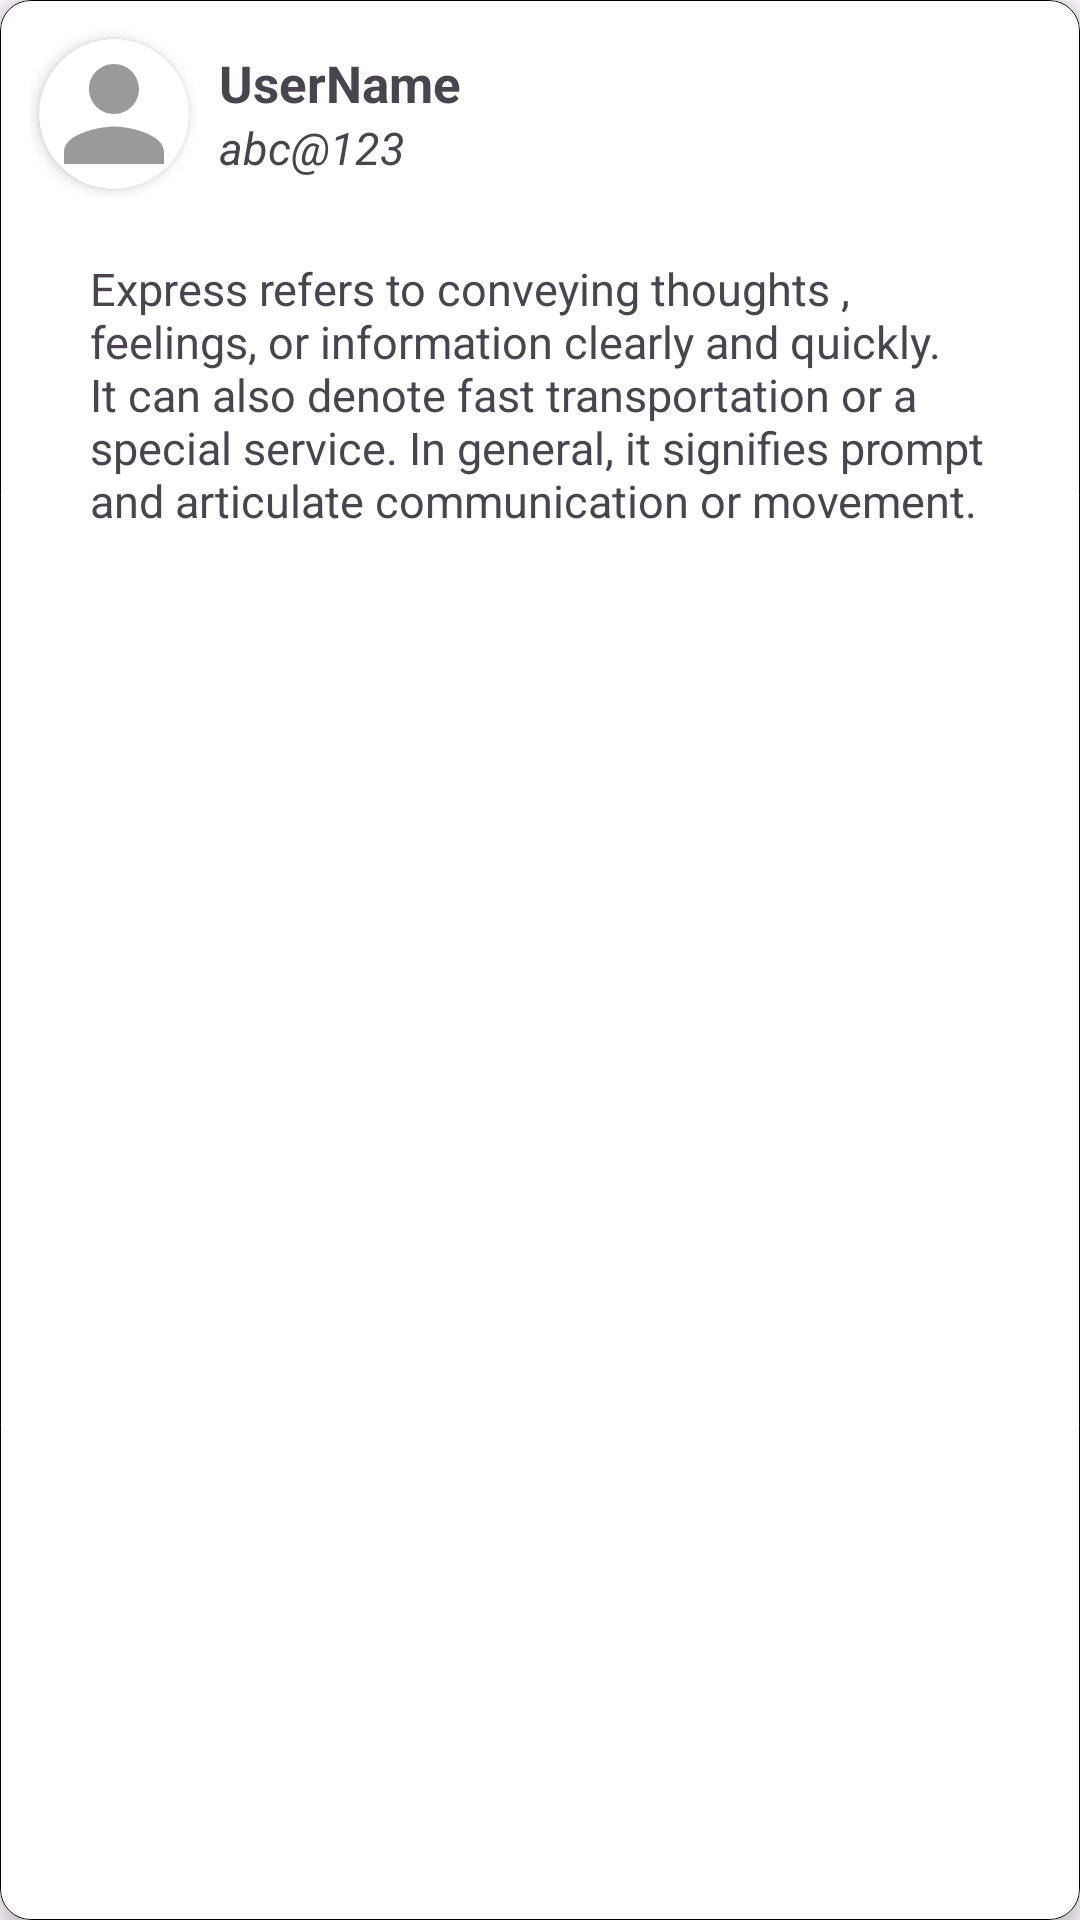

Android layout source for this screen:
<!-- AndroidManifest.xml: application theme Theme.Express -->
<!-- res/layout/postcard.xml -->
<?xml version="1.0" encoding="utf-8"?>
<androidx.cardview.widget.CardView xmlns:android="http://schemas.android.com/apk/res/android"
    xmlns:app="http://schemas.android.com/apk/res-auto"
    android:layout_width="match_parent"
    android:layout_height="wrap_content"
    android:layout_marginTop="5dp"
    android:layout_marginBottom="5dp"
    app:cardElevation="5dp"
    android:layout_marginLeft="20dp"
    android:layout_marginRight="20dp"
    app:cardCornerRadius="10dp">
<LinearLayout
    android:layout_width="match_parent"
    android:layout_height="match_parent"
    android:background="@drawable/postbg1">
    <LinearLayout
        android:layout_width="match_parent"
        android:layout_height="wrap_content"
        android:layout_margin="10dp"
        android:orientation="vertical">

        <LinearLayout
            android:layout_width="match_parent"
            android:layout_height="match_parent">

            <androidx.cardview.widget.CardView
                android:layout_width="50dp"
                android:layout_height="50dp"
                android:layout_margin="3dp"
                app:cardCornerRadius="30dp"
                app:cardElevation="3dp">

                <ImageView
                    android:id="@+id/postPic"
                    android:layout_width="match_parent"
                    android:layout_height="match_parent"
                    android:scaleType="centerCrop"
                    app:srcCompat="@drawable/demoprofile">

                </ImageView>

            </androidx.cardview.widget.CardView>

            <LinearLayout
                android:layout_width="match_parent"
                android:layout_height="match_parent"
                android:layout_marginLeft="7dp"
                android:gravity="center_vertical"
                android:orientation="vertical">

                <TextView
                    android:id="@+id/postname"
                    android:layout_width="wrap_content"
                    android:layout_height="wrap_content"
                    android:text="UserName"
                    android:textSize="17dp"
                    android:textStyle="bold" />

                <TextView
                    android:id="@+id/postemail"
                    android:layout_width="wrap_content"
                    android:layout_height="wrap_content"
                    android:text="abc@123"
                    android:textSize="15dp"
                    android:textStyle="italic"/>
            </LinearLayout>

        </LinearLayout>

        <TextView
            android:id="@+id/postcontent"
            android:layout_width="match_parent"
            android:layout_height="wrap_content"
            android:layout_margin="20dp"
            android:textSize="15dp"

            android:text="Express refers to conveying thoughts , feelings, or information clearly and quickly. It can also denote fast transportation or a special service. In general, it signifies prompt and articulate communication or movement." />


    </LinearLayout>
</LinearLayout>


</androidx.cardview.widget.CardView>
<!-- resources referenced by this layout -->
<resources>
  <!-- drawable demoprofile (drawable) -->
  <vector android:height="24dp" android:tint="#9B9A9A"
      android:viewportHeight="24" android:viewportWidth="24"
      android:width="24dp" xmlns:android="http://schemas.android.com/apk/res/android">
      <path android:fillColor="@android:color/white" android:pathData="M12,12c2.21,0 4,-1.79 4,-4s-1.79,-4 -4,-4 -4,1.79 -4,4 1.79,4 4,4zM12,14c-2.67,0 -8,1.34 -8,4v2h16v-2c0,-2.66 -5.33,-4 -8,-4z"/>
  </vector>
  <!-- drawable postbg1 (drawable) -->
  <?xml version="1.0" encoding="utf-8"?>
  <shape xmlns:android="http://schemas.android.com/apk/res/android" android:shape="rectangle">
  <solid android:color="@color/white"/>
      <stroke android:color="@color/black"
          android:width=".2dp"
  
          />
      <corners android:radius="10dp"/>
  
  
  
  </shape>
  <style name="Theme.Express" parent="Base.Theme.Express" />
  <color name="white">#FFFFFFFF</color>
  <color name="black">#FF000000</color>
  <style name="Base.Theme.Express" parent="Theme.Material3.DayNight.NoActionBar">
          
           <item name="colorPrimary">@color/my_secondary</item>
          <item name="colorSecondary">@color/white</item>
  
  
      </style>
  <color name="my_secondary">#FF000000</color>
</resources>
